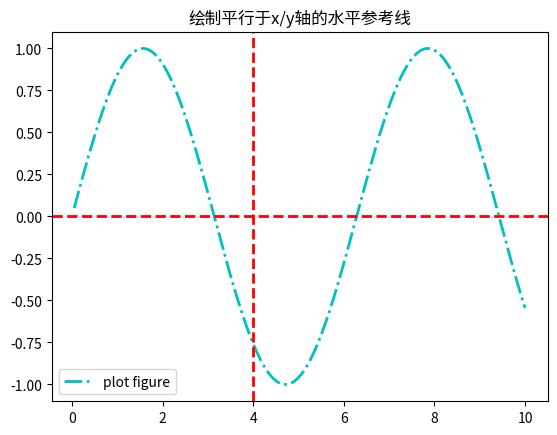

This figure's Python source:
import matplotlib.pyplot as plt
import numpy as np

x = np.linspace(0.05, 10, 1000)
y = np.sin(x)

plt.plot(x, y, ls="-.", lw=2, c="c", label="plot figure")

# 函数axhline()/axvline() 绘制平行于x/y轴的水平参考线
plt.title('绘制平行于x/y轴的水平参考线')
plt.axhline(y=0.0, c='r', ls='--', lw=2)
plt.axvline(x=4, c='r', ls='--', lw=2)

plt.legend()
plt.show()
